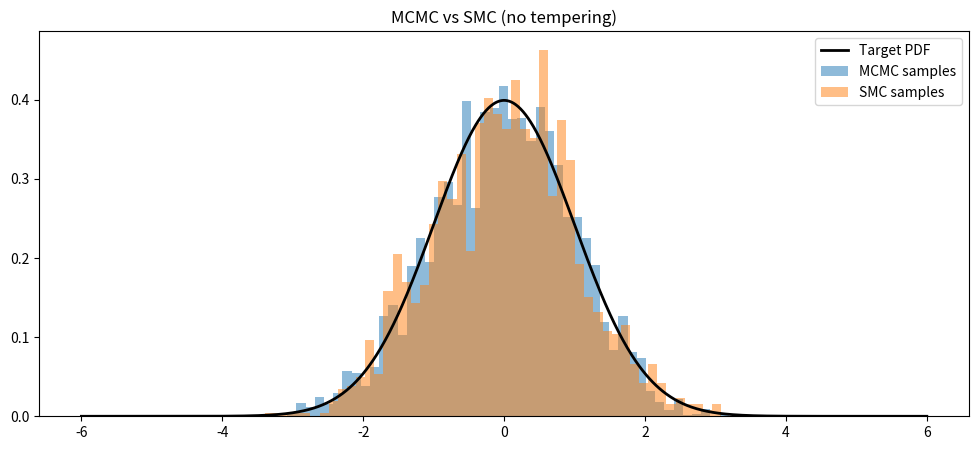

The matplotlib source for this figure:
import numpy as np
import matplotlib.pyplot as plt

# --- Target distribution: Mixture of 2 Gaussians ---
def target_pdf(x):
    return np.exp(-0.5 * x**2) / np.sqrt(2*np.pi)

# ----------------------------------------------------------------
# 1) MCMC (Metropolis-Hastings)
# ----------------------------------------------------------------
def metropolis_hastings(num_samples=5000, proposal_std=3.0):
    samples = []
    x = 0.0  # start point
    for _ in range(num_samples):
        x_new = x + np.random.normal(0, proposal_std)
        accept_ratio = target_pdf(x_new) / target_pdf(x)
        if np.random.rand() < accept_ratio:
            x = x_new
        samples.append(x)
    return np.array(samples)

# ----------------------------------------------------------------
# 2) SMC (Importance Sampling + Resampling, no tempering)
# ----------------------------------------------------------------
def smc(num_particles=2000):
    # Proposal distribution: Uniform[-6, 6]
    particles = np.random.uniform(-6, 6, size=num_particles)
    weights = np.array([target_pdf(x) for x in particles])
    weights /= np.sum(weights)

    # Resample (multinomial)
    idx = np.random.choice(np.arange(num_particles), size=num_particles, p=weights)
    resampled_particles = particles[idx]
    return resampled_particles

# ----------------------------------------------------------------
# Run both methods
# ----------------------------------------------------------------
mcmc_samples = metropolis_hastings()
smc_samples = smc()

# Plotting
x = np.linspace(-6, 6, 1000)
plt.figure(figsize=(12,5))

# True distribution
plt.plot(x, target_pdf(x), 'k-', lw=2, label="Target PDF")

# MCMC samples
plt.hist(mcmc_samples, bins=50, density=True, alpha=0.5, label="MCMC samples")

# SMC samples
plt.hist(smc_samples, bins=50, density=True, alpha=0.5, label="SMC samples")

plt.legend()
plt.title("MCMC vs SMC (no tempering)")
plt.show()
